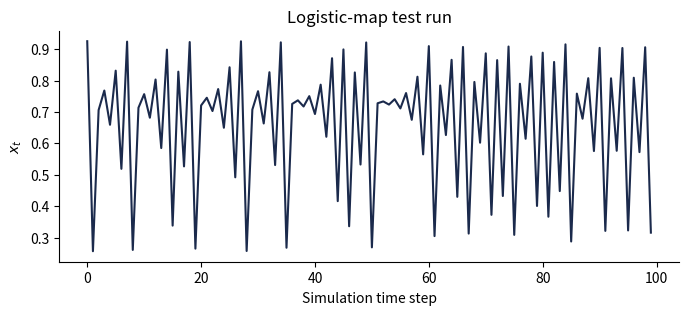

Here is the Python script that generated this plot:
import sys
import matplotlib
import matplotlib.pyplot as plt
import numpy as np

print(f"Python {sys.version_info.major}.{sys.version_info.minor}")
print(f"NumPy {np.__version__}")
print(f"Matplotlib {matplotlib.__version__}")

r = 3.7
x = 0.5
trajectory = []
for _ in range(100):
    x = r * x * (1 - x)
    trajectory.append(x)

fig, ax = plt.subplots(figsize=(8, 3))
ax.plot(trajectory, color="#1B2A4C", linewidth=1.5)
ax.set(xlabel="Simulation time step", ylabel="$x_t$", title="Logistic-map test run")
ax.spines[["top", "right"]].set_visible(False)
plt.show()
